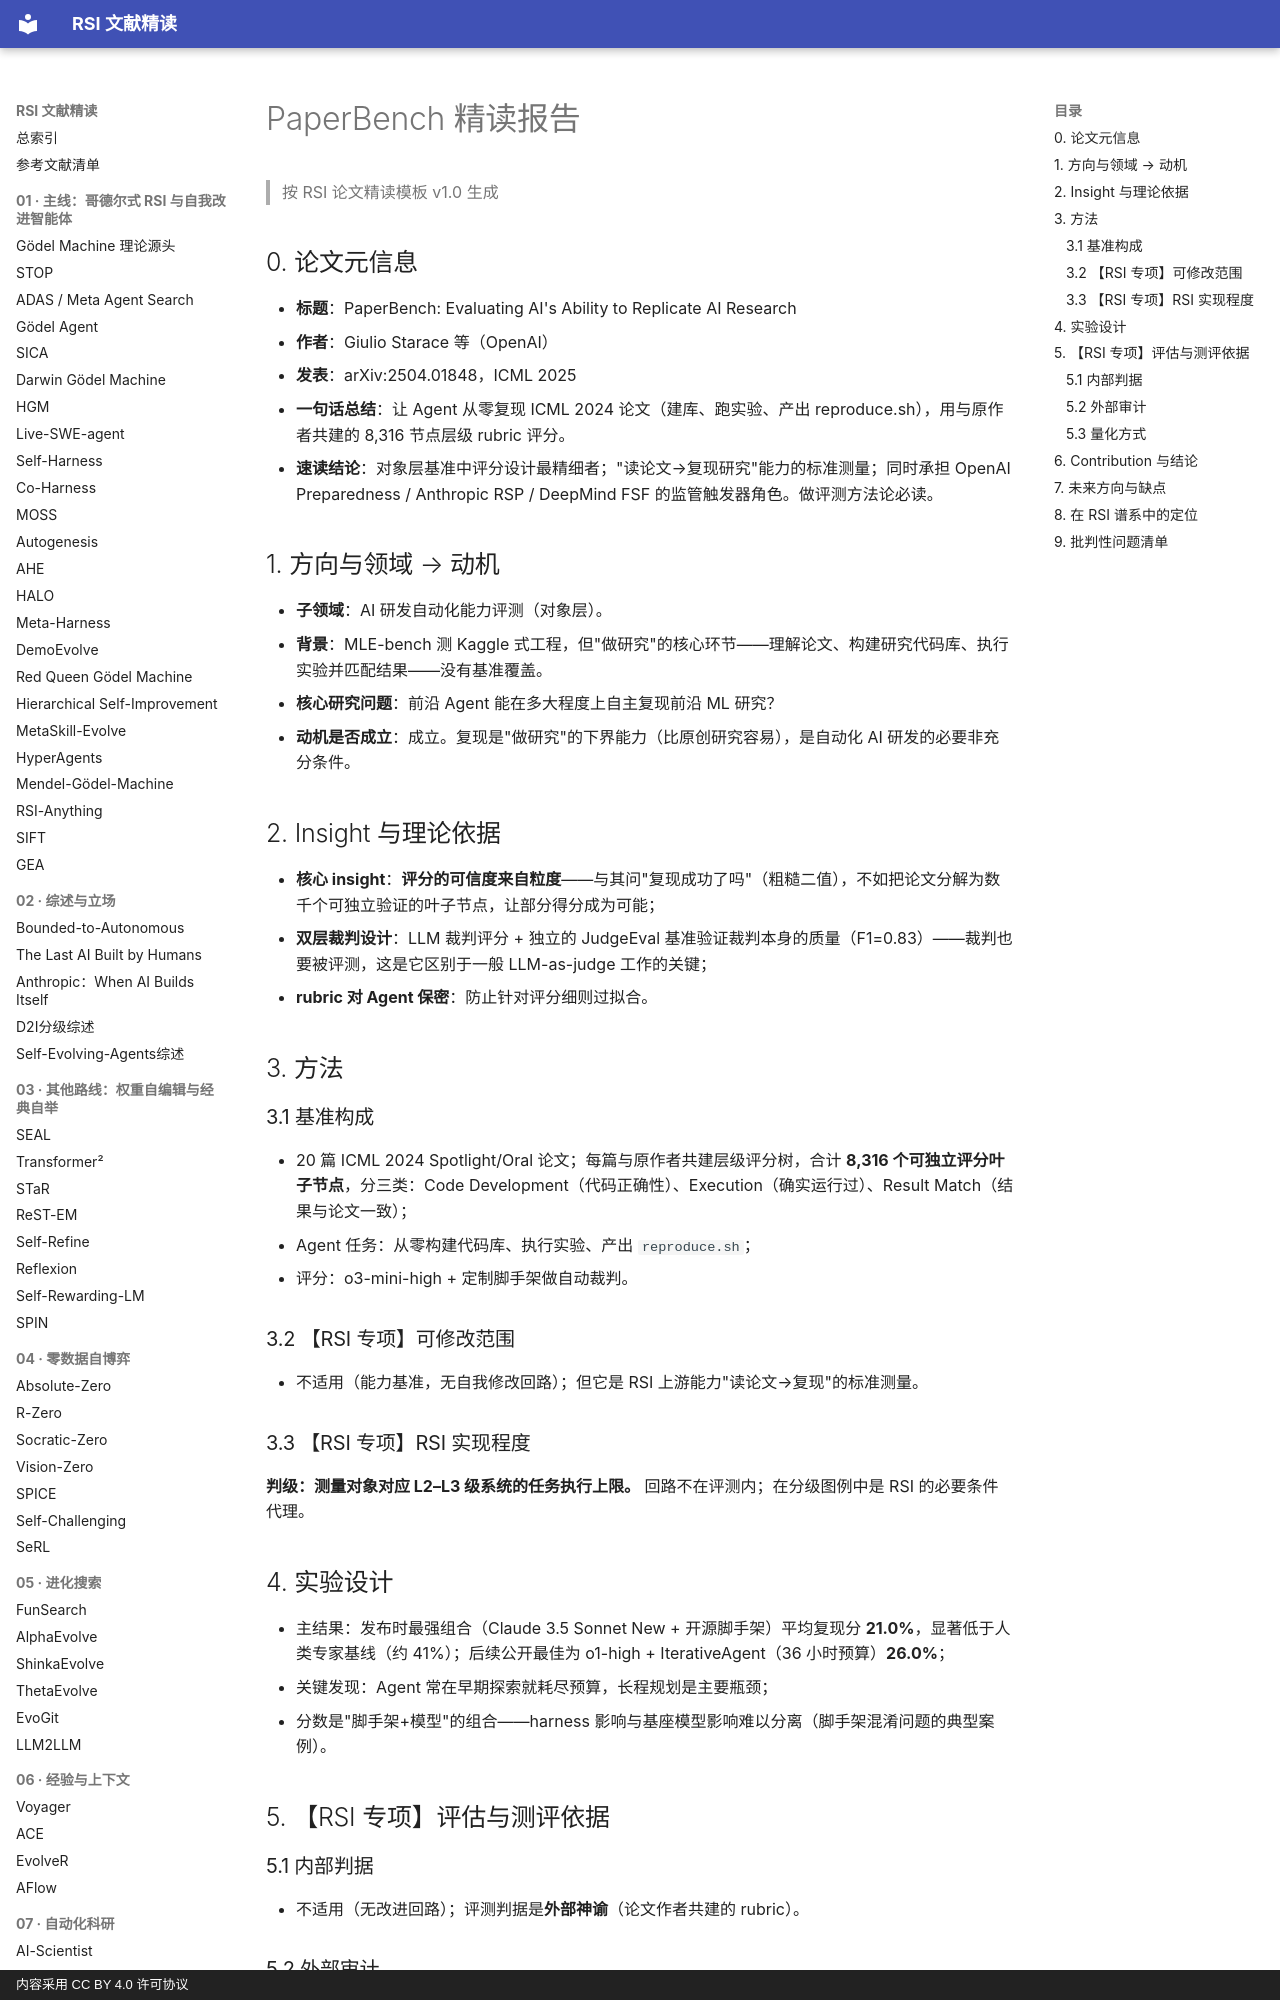

repository: zlven/RSI-Papers-Reading · page: 08-评测基准-03-PaperBench-精读/index.html · generator: mkdocs · copyright: 内容采用 CC BY 4.0 许可协议

# PaperBench 精读报告

> 按 RSI 论文精读模板 v1.0 生成

## 0. 论文元信息

- **标题**：PaperBench: Evaluating AI's Ability to Replicate AI Research
- **作者**：Giulio Starace 等（OpenAI）
- **发表**：arXiv:2504.01848，ICML 2025
- **一句话总结**：让 Agent 从零复现 ICML 2024 论文（建库、跑实验、产出 reproduce.sh），用与原作者共建的 8,316 节点层级 rubric 评分。
- **速读结论**：对象层基准中评分设计最精细者；"读论文→复现研究"能力的标准测量；同时承担 OpenAI Preparedness / Anthropic RSP / DeepMind FSF 的监管触发器角色。做评测方法论必读。

## 1. 方向与领域 → 动机

- **子领域**：AI 研发自动化能力评测（对象层）。
- **背景**：MLE-bench 测 Kaggle 式工程，但"做研究"的核心环节——理解论文、构建研究代码库、执行实验并匹配结果——没有基准覆盖。
- **核心研究问题**：前沿 Agent 能在多大程度上自主复现前沿 ML 研究？
- **动机是否成立**：成立。复现是"做研究"的下界能力（比原创研究容易），是自动化 AI 研发的必要非充分条件。

## 2. Insight 与理论依据

- **核心 insight**：**评分的可信度来自粒度**——与其问"复现成功了吗"（粗糙二值），不如把论文分解为数千个可独立验证的叶子节点，让部分得分成为可能；
- **双层裁判设计**：LLM 裁判评分 + 独立的 JudgeEval 基准验证裁判本身的质量（F1=0.83）——裁判也要被评测，这是它区别于一般 LLM-as-judge 工作的关键；
- **rubric 对 Agent 保密**：防止针对评分细则过拟合。

## 3. 方法

### 3.1 基准构成

- 20 篇 ICML 2024 Spotlight/Oral 论文；每篇与原作者共建层级评分树，合计 **8,316 个可独立评分叶子节点**，分三类：Code Development（代码正确性）、Execution（确实运行过）、Result Match（结果与论文一致）；
- Agent 任务：从零构建代码库、执行实验、产出 `reproduce.sh`；
- 评分：o3-mini-high + 定制脚手架做自动裁判。

### 3.2 【RSI 专项】可修改范围

- 不适用（能力基准，无自我修改回路）；但它是 RSI 上游能力"读论文→复现"的标准测量。

### 3.3 【RSI 专项】RSI 实现程度

**判级：测量对象对应 L2–L3 级系统的任务执行上限。** 回路不在评测内；在分级图例中是 RSI 的必要条件代理。

## 4. 实验设计

- 主结果：发布时最强组合（Claude 3.5 Sonnet New + 开源脚手架）平均复现分 **21.0%**，显著低于人类专家基线（约 41%）；后续公开最佳为 o1-high + IterativeAgent（36 小时预算）**26.0%**；
- 关键发现：Agent 常在早期探索就耗尽预算，长程规划是主要瓶颈；
- 分数是"脚手架+模型"的组合——harness 影响与基座模型影响难以分离（脚手架混淆问题的典型案例）。

## 5. 【RSI 专项】评估与测评依据
